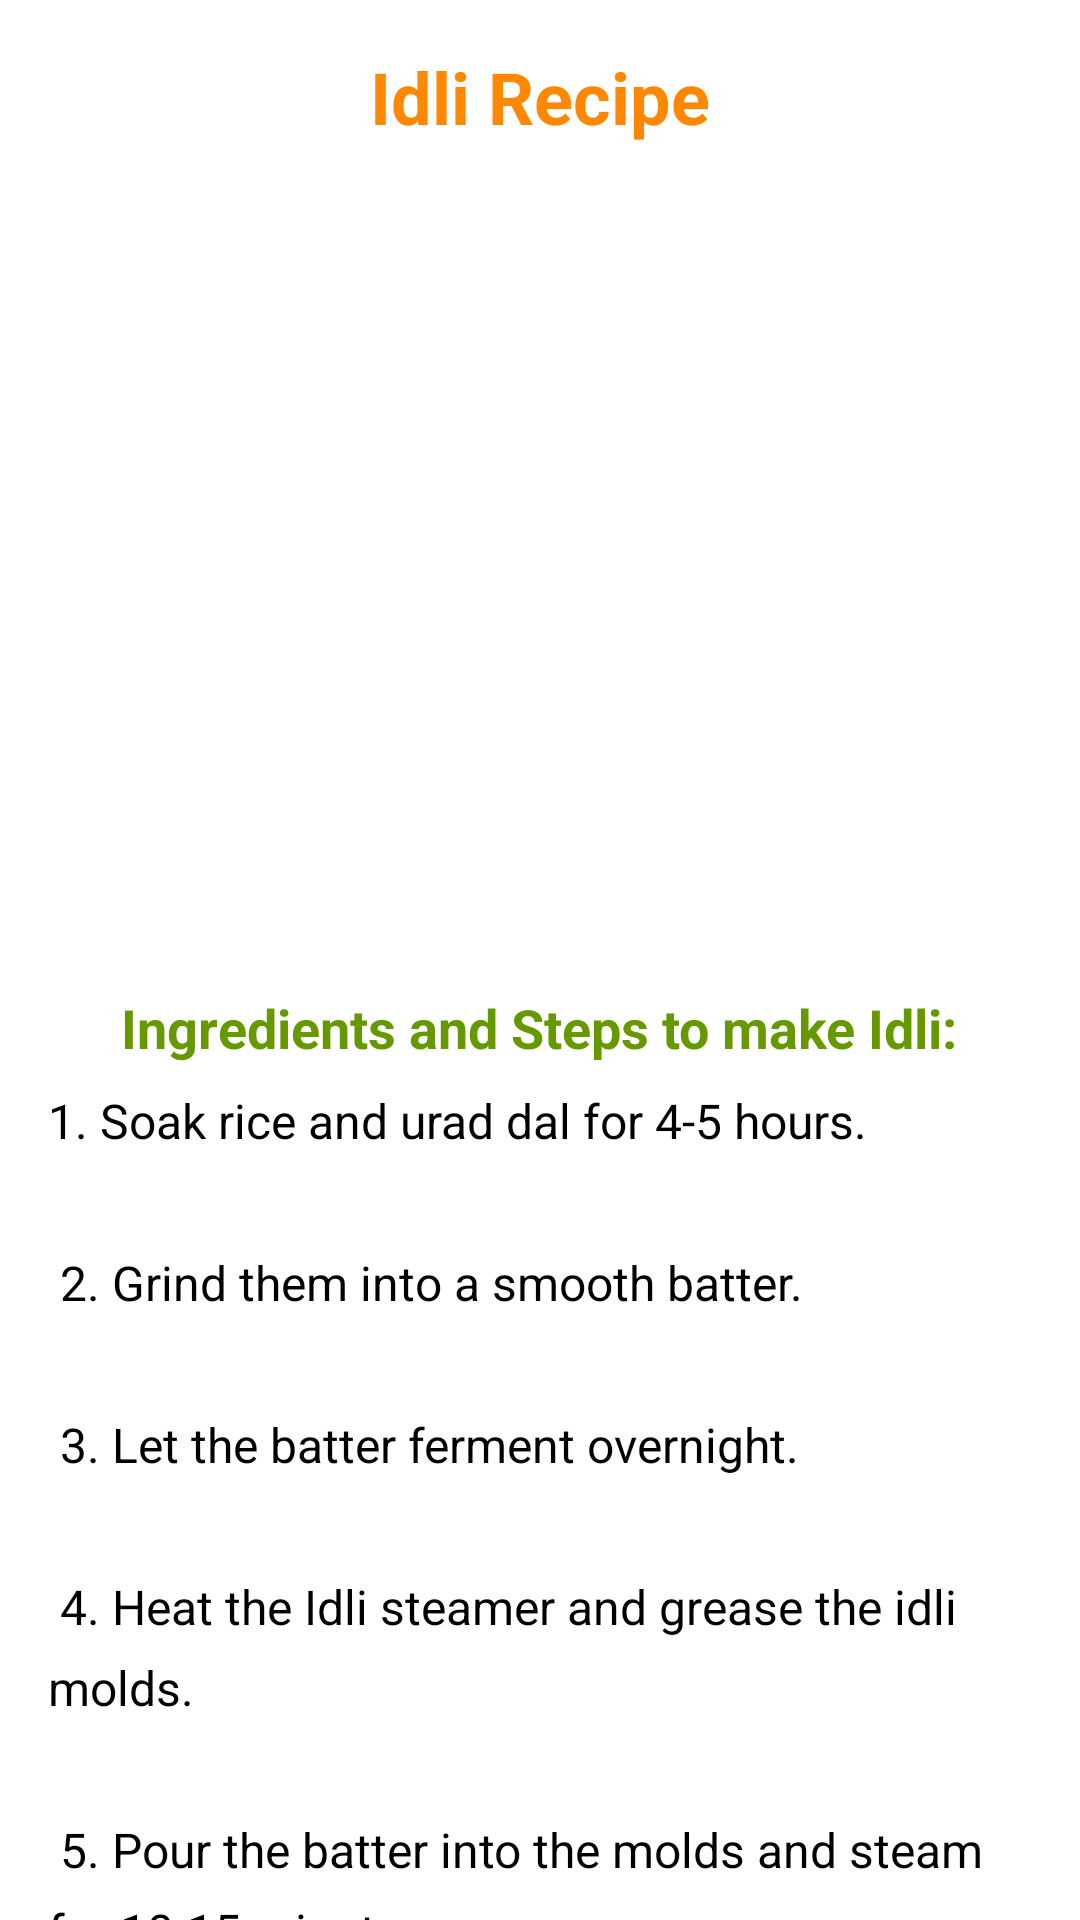

Produce the Android XML layout that renders to this screen, including the resource entries it uses.
<!-- AndroidManifest.xml: application theme Theme.ExampleApplication -->
<!-- res/layout/activity_idli.xml -->
<?xml version="1.0" encoding="utf-8"?>
<ScrollView xmlns:android="http://schemas.android.com/apk/res/android"
    android:layout_width="match_parent"
    android:layout_height="match_parent">

    <LinearLayout
        android:layout_width="match_parent"
        android:layout_height="wrap_content"
        android:orientation="vertical"
        android:padding="16dp"
        android:gravity="center_horizontal">

        
        <TextView
            android:layout_width="wrap_content"
            android:layout_height="wrap_content"
            android:text="Idli Recipe"
            android:textSize="24sp"
            android:textStyle="bold"
            android:textColor="@android:color/holo_orange_dark"
            android:layout_gravity="center_horizontal"
            android:layout_marginBottom="16dp"/>

        
        <ImageView
            android:id="@+id/idliImage"
            android:layout_width="match_parent"
            android:layout_height="250dp"
            android:src="@drawable/idli"
            android:contentDescription="Idli Image"
            android:layout_marginBottom="16dp"/>

        
        <TextView
            android:id="@+id/recipeProcedure"
            android:layout_width="wrap_content"
            android:layout_height="wrap_content"
            android:text="Ingredients and Steps to make Idli:"
            android:textSize="18sp"
            android:textStyle="bold"
            android:textColor="@android:color/holo_green_dark"
            android:layout_marginBottom="8dp"/>

        
        <TextView
            android:id="@+id/procedureSteps"
            android:layout_width="match_parent"
            android:layout_height="wrap_content"
            android:text="@string/idli_recipe_procedure"
            android:textSize="16sp"
            android:lineSpacingExtra="8dp"
            android:textColor="@android:color/black"
            android:layout_marginBottom="16dp"/>

        
        <Button
            android:id="@+id/addFavoriteButton"
            android:layout_width="wrap_content"
            android:layout_height="wrap_content"
            android:text="Add to Favorites"
            android:layout_marginTop="16dp"
            android:layout_gravity="center_horizontal"/>
    </LinearLayout>
</ScrollView>
<!-- resources referenced by this layout -->
<resources>
  <string name="idli_recipe_procedure">
          1. Soak rice and urad dal for 4-5 hours.\n\n
          2. Grind them into a smooth batter.\n\n
          3. Let the batter ferment overnight.\n\n
          4. Heat the Idli steamer and grease the idli molds.\n\n
          5. Pour the batter into the molds and steam for 10-15 minutes.\n\n
          6. Serve with sambar and chutney.
      </string>
  <style name="Theme.ExampleApplication" parent="Base.Theme.ExampleApplication">
          
          <item name="android:navigationBarColor">@android:color/transparent</item>
          <item name="android:statusBarColor">@android:color/transparent</item>
          <item name="android:windowLightStatusBar">?attr/isLightTheme</item>
      </style>
</resources>
